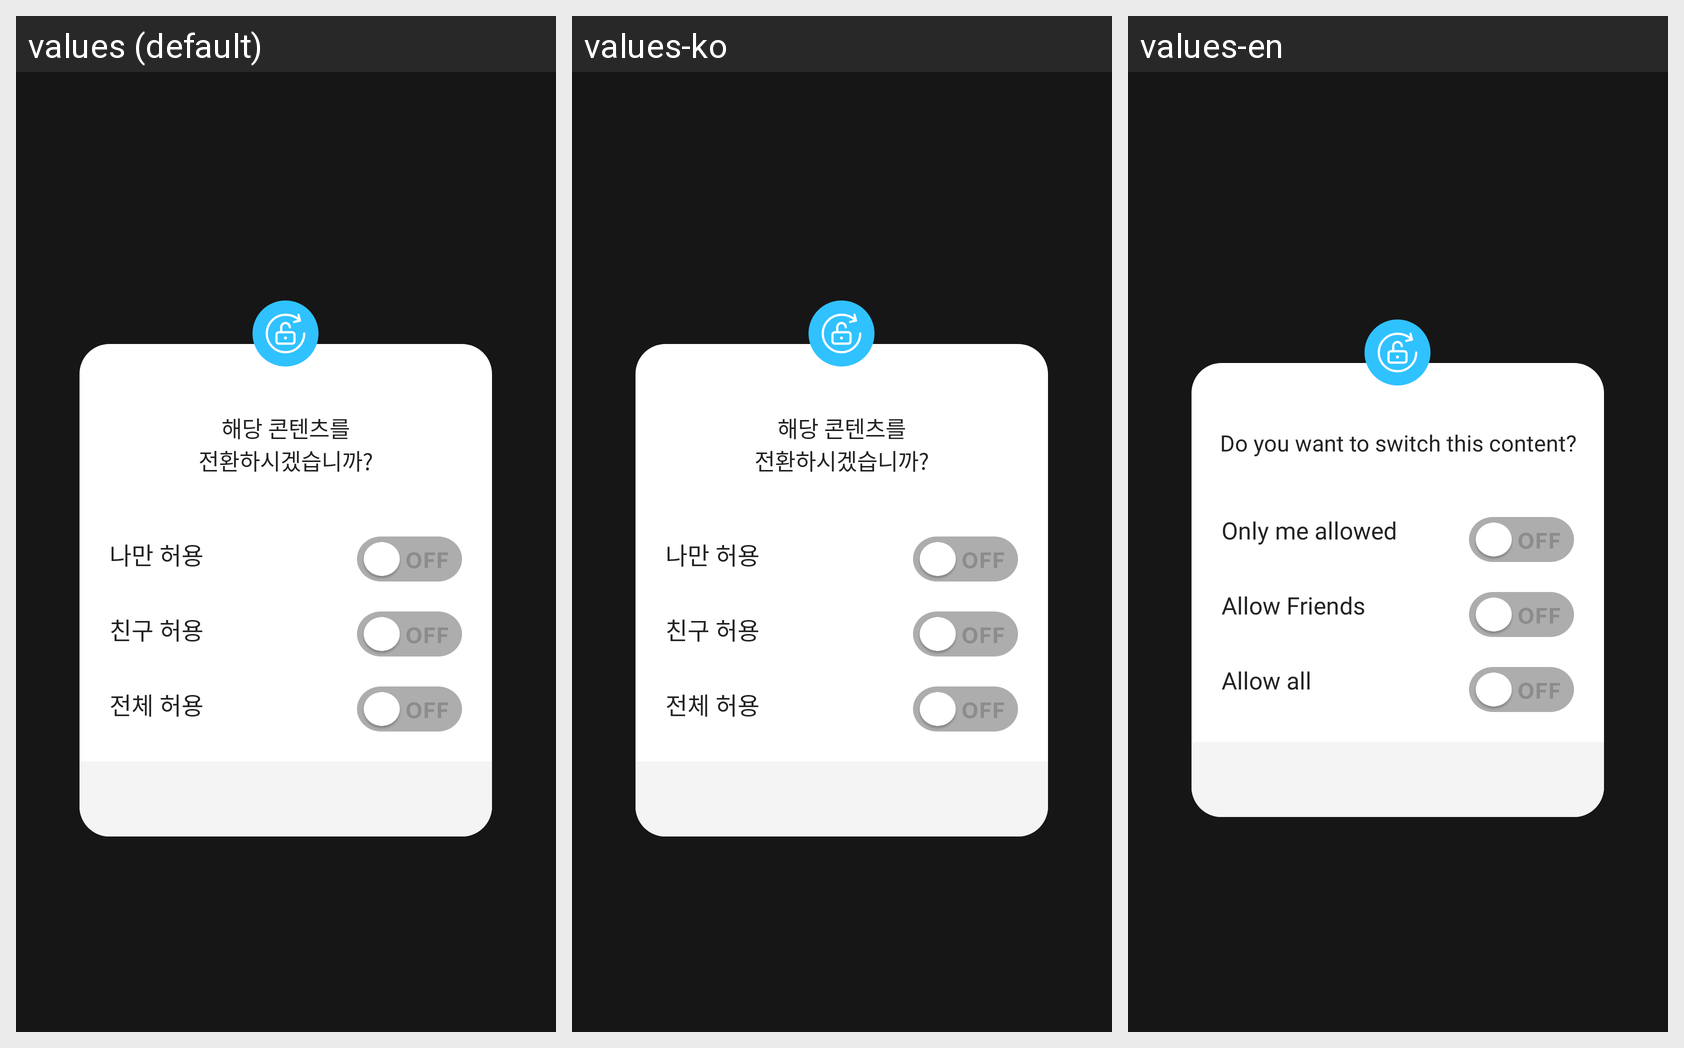

Here is an Android app screen in its default locale and in the app's own translations. Write out the translated-string differences for the strings that appear on this screen.
Android screen res/layout/change_contents_dialog.xml rendered under 3 locales, left to right: values (default), values-ko, values-en. Device: Nexus 5 (rendered at 1080×1920; each locale shown at half size, 540×960, under a caption strip naming it); theme AppTheme.
Strings drawn on this screen, with the default value and each locale's value (text and hints the layout hard-codes, and strings that could not be matched under every locale, appear in the picture but are not listed):

popup_change_contents
  values: 해당 콘텐츠를
      전환하시겠습니까?
  values-ko: 해당 콘텐츠를
      전환하시겠습니까?
  values-en: Do you want to switch this content?

videoupload_post_permit_share_onlyme_text
  values: 나만 허용
  values-ko: 나만 허용
  values-en: Only me allowed

videoupload_post_permit_share_onlifriends_text
  values: 친구 허용
  values-ko: 친구 허용
  values-en: Allow Friends

videoupload_post_permit_share_everyone_text
  values: 전체 허용
  values-ko: 전체 허용
  values-en: Allow all
